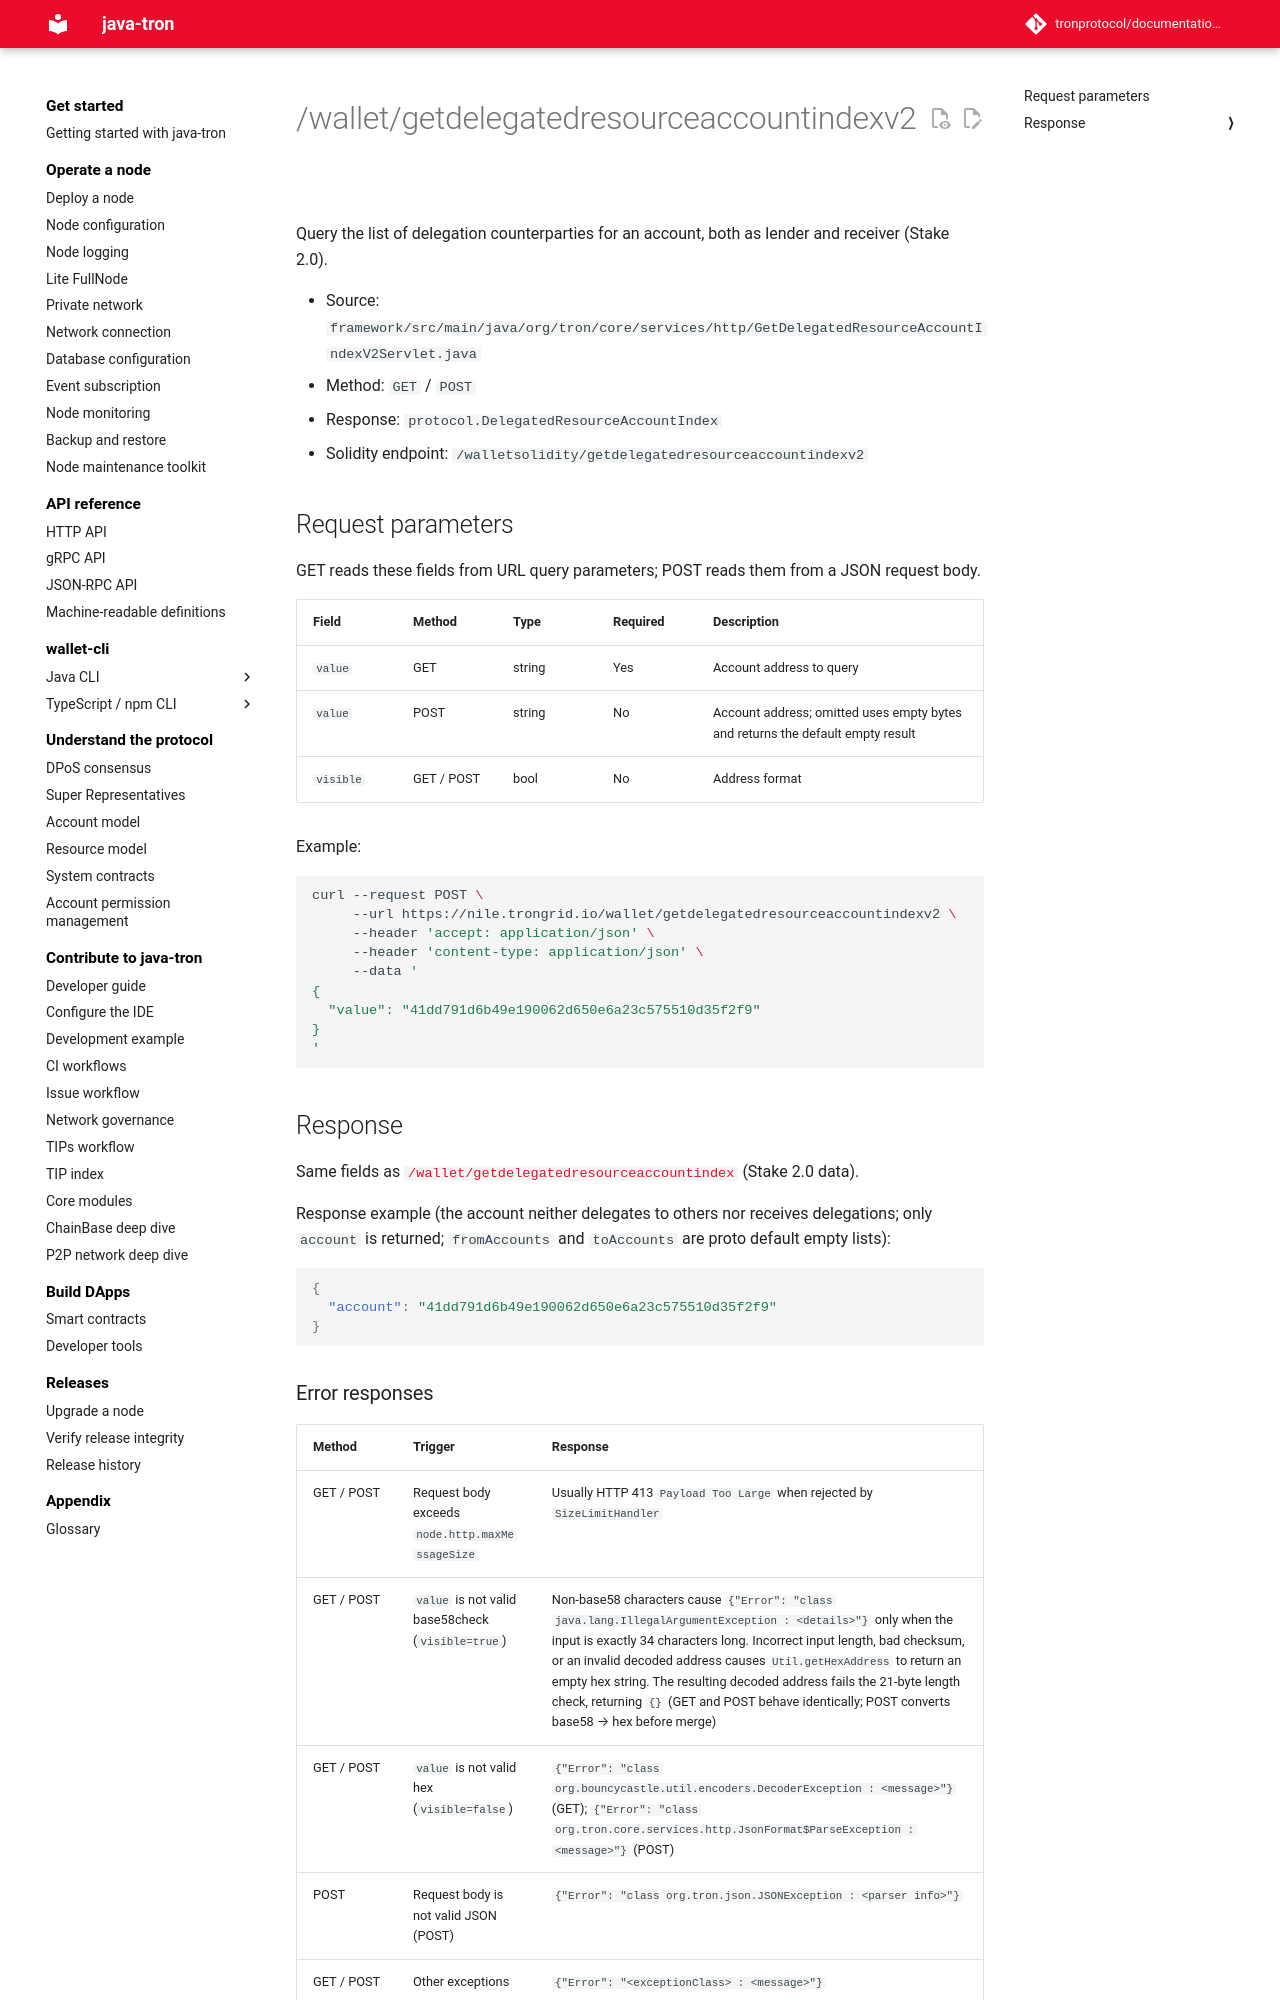

repository: tronprotocol/documentation-en · page: api/http/stake-v2/getdelegatedresourceaccountindexv2/index.html · generator: mkdocs

# /wallet/getdelegatedresourceaccountindexv2

Query the list of delegation counterparties for an account, both as lender and receiver (Stake 2.0).

- Source: `framework/src/main/java/org/tron/core/services/http/GetDelegatedResourceAccountIndexV2Servlet.java`
- Method: `GET` / `POST`
- Response: `protocol.DelegatedResourceAccountIndex`
- Solidity endpoint: `/walletsolidity/getdelegatedresourceaccountindexv2`

## Request parameters

GET reads these fields from URL query parameters; POST reads them from a JSON request body.

| Field | Method | Type | Required | Description |
|---|---|---|---|---|
| `value` | GET | string | Yes | Account address to query |
| `value` | POST | string | No | Account address; omitted uses empty bytes and returns the default empty result |
| `visible` | GET / POST | bool | No | Address format |

Example:

```bash
curl --request POST \
     --url https://nile.trongrid.io/wallet/getdelegatedresourceaccountindexv2 \
     --header 'accept: application/json' \
     --header 'content-type: application/json' \
     --data '
{
  "value": "41dd791d6b49e190062d650e6a23c575510d35f2f9"
}
'
```
## Response

Same fields as [`/wallet/getdelegatedresourceaccountindex`](../stake-v1/getdelegatedresourceaccountindex.md) (Stake 2.0 data).

Response example (the account neither delegates to others nor receives delegations; only `account` is returned; `fromAccounts` and `toAccounts` are proto default empty lists):

```json
{
  "account": "41dd791d6b49e190062d650e6a23c575510d35f2f9"
}
```
